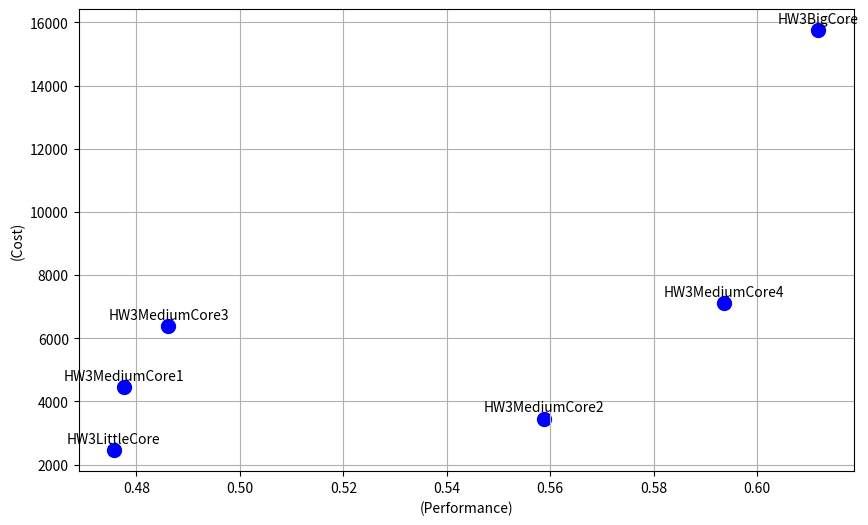

This chart was generated by the following Python code:
import matplotlib.pyplot as plt

# 核心设计的参数
core_designs = ['HW3BigCore', 'HW3LittleCore', 'HW3MediumCore1', 'HW3MediumCore2', 'HW3MediumCore3', 'HW3MediumCore4']

# 成本和能数据
costs = [15752, 2456, 4456, 3456, 6392, 7124]
performances = [0.611809, 0.475635, 0.477614, 0.558684, 0.486200, 0.593515]

# 创建帕累托前沿图
plt.figure(figsize=(10, 6))
plt.scatter(performances, costs, s=100, c='blue', marker='o')

# 添加标签
for i, core in enumerate(core_designs):
    plt.annotate(core, (performances[i], costs[i]), textcoords="offset points", xytext=(0, 5), ha='center')

# 添加坐标轴标签
plt.xlabel('(Performance)')
plt.ylabel('(Cost)')

# 显示网格线
plt.grid(True)

# 显示图形
plt.show()